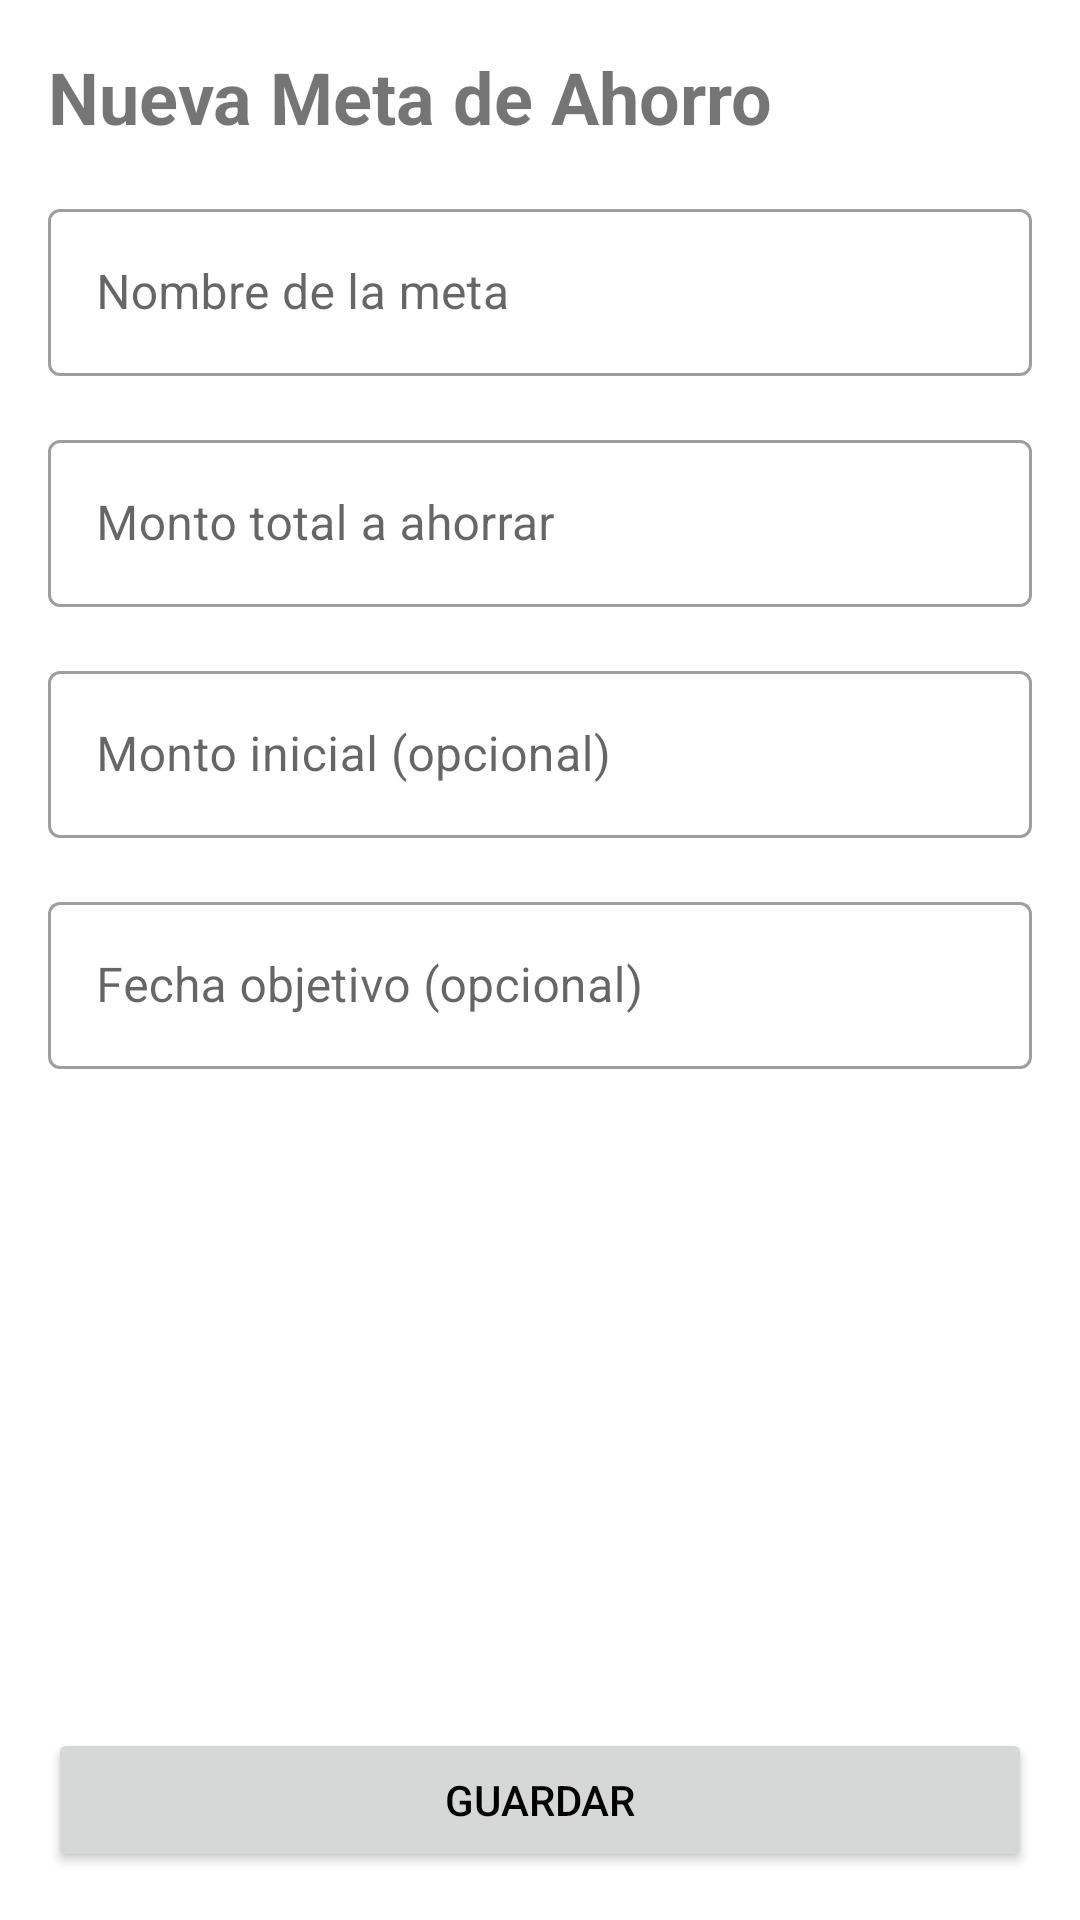

Reconstruct the res/layout file that produces this screen, plus the resources it refers to.
<!-- AndroidManifest.xml: application theme Theme.FinanzApp -->
<!-- res/layout/fragment_add_saving_goal.xml -->
<?xml version="1.0" encoding="utf-8"?>
<androidx.constraintlayout.widget.ConstraintLayout xmlns:android="http://schemas.android.com/apk/res/android"
    xmlns:app="http://schemas.android.com/apk/res-auto"
    android:layout_width="match_parent"
    android:layout_height="match_parent"
    android:padding="16dp">

    <TextView
        android:id="@+id/textTitle"
        android:layout_width="wrap_content"
        android:layout_height="wrap_content"
        android:text="Nueva Meta de Ahorro"
        android:textSize="24sp"
        android:textStyle="bold"
        app:layout_constraintStart_toStartOf="parent"
        app:layout_constraintTop_toTopOf="parent" />

    <com.google.android.material.textfield.TextInputLayout
        android:id="@+id/inputLayoutName"
        style="@style/Widget.MaterialComponents.TextInputLayout.OutlinedBox"
        android:layout_width="match_parent"
        android:layout_height="wrap_content"
        android:layout_marginTop="16dp"
        android:hint="Nombre de la meta"
        app:layout_constraintTop_toBottomOf="@+id/textTitle">

        <com.google.android.material.textfield.TextInputEditText
            android:id="@+id/editTextName"
            android:layout_width="match_parent"
            android:layout_height="wrap_content"
            android:inputType="text" />
    </com.google.android.material.textfield.TextInputLayout>

    <com.google.android.material.textfield.TextInputLayout
        android:id="@+id/inputLayoutAmount"
        style="@style/Widget.MaterialComponents.TextInputLayout.OutlinedBox"
        android:layout_width="match_parent"
        android:layout_height="wrap_content"
        android:layout_marginTop="16dp"
        android:hint="Monto total a ahorrar"
        app:layout_constraintTop_toBottomOf="@+id/inputLayoutName">

        <com.google.android.material.textfield.TextInputEditText
            android:id="@+id/editTextAmount"
            android:layout_width="match_parent"
            android:layout_height="wrap_content"
            android:inputType="numberDecimal" />
    </com.google.android.material.textfield.TextInputLayout>

    <com.google.android.material.textfield.TextInputLayout
        android:id="@+id/inputLayoutInitialAmount"
        style="@style/Widget.MaterialComponents.TextInputLayout.OutlinedBox"
        android:layout_width="match_parent"
        android:layout_height="wrap_content"
        android:layout_marginTop="16dp"
        android:hint="Monto inicial (opcional)"
        app:layout_constraintTop_toBottomOf="@+id/inputLayoutAmount">

        <com.google.android.material.textfield.TextInputEditText
            android:id="@+id/editTextInitialAmount"
            android:layout_width="match_parent"
            android:layout_height="wrap_content"
            android:inputType="numberDecimal" />
    </com.google.android.material.textfield.TextInputLayout>

    <com.google.android.material.textfield.TextInputLayout
        android:id="@+id/inputLayoutDeadline"
        style="@style/Widget.MaterialComponents.TextInputLayout.OutlinedBox"
        android:layout_width="match_parent"
        android:layout_height="wrap_content"
        android:layout_marginTop="16dp"
        android:hint="Fecha objetivo (opcional)"
        app:layout_constraintTop_toBottomOf="@+id/inputLayoutInitialAmount">

        <com.google.android.material.textfield.TextInputEditText
            android:id="@+id/editTextDeadline"
            android:layout_width="match_parent"
            android:layout_height="wrap_content"
            android:focusable="false"
            android:inputType="none" />
    </com.google.android.material.textfield.TextInputLayout>

    <Button
        android:id="@+id/buttonSave"
        android:layout_width="match_parent"
        android:layout_height="wrap_content"
        android:layout_marginTop="24dp"
        android:text="Guardar"
        app:layout_constraintBottom_toBottomOf="parent"
        app:layout_constraintTop_toBottomOf="@+id/inputLayoutDeadline"
        app:layout_constraintVertical_bias="1.0" />

</androidx.constraintlayout.widget.ConstraintLayout>
<!-- resources referenced by this layout -->
<resources>
  <style name="Theme.FinanzApp" parent="Theme.MaterialComponents.Light.DarkActionBar">
          
          <item name="colorPrimary">@color/colorPrimary</item>
          <item name="colorPrimaryVariant">@color/colorPrimaryDark</item>
          <item name="colorOnPrimary">@color/white</item>
  
          
          <item name="colorSecondary">@color/colorAccent</item>
          <item name="colorSecondaryVariant">@color/teal_700</item>
          <item name="colorOnSecondary">@color/black</item>
  
          
          <item name="android:statusBarColor">?attr/colorPrimaryVariant</item>
  
          
          <item name="android:textColorPrimary">@color/black</item>
          <item name="android:textColorSecondary">@color/gray</item>
      </style>
  <color name="colorPrimary">#4CAF50</color>
  <color name="colorPrimaryDark">#388E3C</color>
  <color name="white">#FFFFFFFF</color>
  <color name="colorAccent">#8BC34A</color>
  <color name="teal_700">#FF018786</color>
  <color name="black">#FF000000</color>
  <color name="gray">#9E9E9E</color>
</resources>
